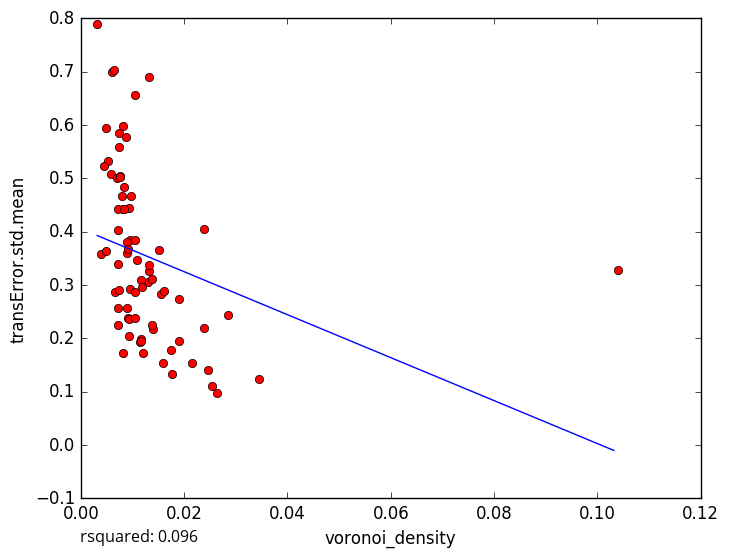

The file beside this chart, header and first rows:
voronoi_density, transError.std.mean
0.008088, 0.598
0.009557, 0.3834
0.01169, 0.1984
0.03446, 0.1227
0.02151, 0.1538
0.009251, 0.444
0.005192, 0.5318
0.007228, 0.4021
0.01295, 0.306
0.0177, 0.1333
0.01905, 0.1947
0.02531, 0.1104
0.02469, 0.1398
0.01739, 0.1784
0.02381, 0.2198
0.02857, 0.2434
0.009042, 0.2561
0.007137, 0.3385
0.007402, 0.5839
0.01315, 0.3258
0.004845, 0.5942
0.008669, 0.5774
0.01045, 0.3838
0.005952, 0.6984
0.01511, 0.366
0.01316, 0.6906
0.02381, 0.4043
0.008129, 0.4415
0.00905, 0.2377
0.007215, 0.2251
0.007192, 0.2562
0.01053, 0.6567
0.004009, 0.3586
0.004805, 0.363
0.006711, 0.2874
0.005829, 0.5073
0.02632, 0.09644
0.009389, 0.2364
0.008923, 0.3598
0.01905, 0.2736
0.00643, 0.7023
0.007402, 0.5582
0.0155, 0.2825
0.009524, 0.292
0.007246, 0.4416
0.006977, 0.5011
0.01086, 0.3463
0.009768, 0.4662
0.01163, 0.3097
0.007651, 0.5038
0.01399, 0.2181
0.01141, 0.1933
0.01379, 0.3104
0.007692, 0.5021
0.01183, 0.2956
0.00845, 0.4424
0.01322, 0.3371
0.01058, 0.2864
0.0117, 0.1954
0.01212, 0.1714
... 18 more rows
